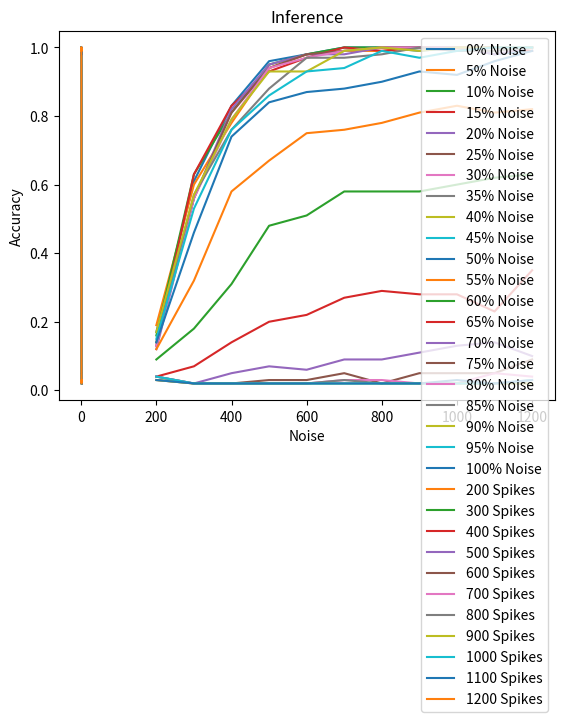

The script that saved this image:
#________SBS_ACCURACY_PLOT__________________________________________
import matplotlib.pyplot as pyplot

# 4-bit exponent, 0-bit mantissa

#________Accuracy_Vs_Spikes_________________________________________

#0% Noise
spikes_0 = [ 200, 300, 400, 500, 600, 700, 800, 900, 1000, 1100, 1200 ]
accuracy_0 = [ 0.17, 0.61, 0.83, 0.96, 0.98, 1.00, 1.00, 0.99, 1.00, 0.98, 0.99 ]
pyplot.plot(spikes_0, accuracy_0, label="0% Noise")
#______________________________________________

#5% Noise
spikes_1 = [ 200, 300, 400, 500, 600, 700, 800, 900, 1000, 1100, 1200 ]
accuracy_1 = [ 0.19, 0.60, 0.78, 0.94, 0.98, 0.99, 0.99, 1.00, 1.00, 1.00, 1.00 ]
pyplot.plot(spikes_1, accuracy_1, label="5% Noise")
#______________________________________________

#10% Noise
spikes_2 = [ 200, 300, 400, 500, 600, 700, 800, 900, 1000, 1100, 1200 ]
accuracy_2 = [ 0.16, 0.63, 0.81, 0.95, 0.98, 1.00, 1.00, 1.00, 1.00, 1.00, 1.00 ]
pyplot.plot(spikes_2, accuracy_2, label="10% Noise")
#______________________________________________

#15% Noise
spikes_3 = [ 200, 300, 400, 500, 600, 700, 800, 900, 1000, 1100, 1200 ]
accuracy_3 = [ 0.13, 0.63, 0.83, 0.93, 0.97, 1.00, 0.99, 1.00, 0.99, 1.00, 0.99 ]
pyplot.plot(spikes_3, accuracy_3, label="15% Noise")
#______________________________________________

#20% Noise
spikes_4 = [ 200, 300, 400, 500, 600, 700, 800, 900, 1000, 1100, 1200 ]
accuracy_4 = [ 0.12, 0.56, 0.82, 0.95, 0.98, 0.98, 1.00, 1.00, 1.00, 0.98, 1.00 ]
pyplot.plot(spikes_4, accuracy_4, label="20% Noise")
#______________________________________________

#25% Noise
spikes_5 = [ 200, 300, 400, 500, 600, 700, 800, 900, 1000, 1100, 1200 ]
accuracy_5 = [ 0.14, 0.56, 0.81, 0.94, 0.98, 0.99, 1.00, 1.00, 1.00, 1.00, 1.00 ]
pyplot.plot(spikes_5, accuracy_5, label="25% Noise")
#______________________________________________


#30% Noise
spikes_6 = [ 200, 300, 400, 500, 600, 700, 800, 900, 1000, 1100, 1200 ]
accuracy_6 = [ 0.13, 0.56, 0.79, 0.94, 0.97, 0.99, 1.00, 1.00, 1.00, 1.00, 1.00 ]
pyplot.plot(spikes_6, accuracy_6, label="30% Noise")
#______________________________________________

#35% Noise
spikes_7 = [ 200, 300, 400, 500, 600, 700, 800, 900, 1000, 1100, 1200 ]
accuracy_7 = [ 0.14, 0.57, 0.76, 0.88, 0.97, 0.97, 0.98, 1.00, 0.99, 0.99, 1.00 ]
pyplot.plot(spikes_7, accuracy_7, label="35% Noise")
#______________________________________________

#40% Noise
spikes_8 = [ 200, 300, 400, 500, 600, 700, 800, 900, 1000, 1100, 1200 ]
accuracy_8 = [ 0.17, 0.57, 0.79, 0.93, 0.93, 0.99, 1.00, 0.99, 1.00, 1.00, 1.00 ]
pyplot.plot(spikes_8, accuracy_8, label="40% Noise")
#______________________________________________

#45% Noise
spikes_9 = [ 200, 300, 400, 500, 600, 700, 800, 900, 1000, 1100, 1200 ]
accuracy_9 = [ 0.15, 0.53, 0.76, 0.86, 0.93, 0.94, 0.99, 0.97, 0.99, 1.00, 1.00 ]
pyplot.plot(spikes_9, accuracy_9, label="45% Noise")
#______________________________________________

#50% Noise
spikes_10 = [ 200, 300, 400, 500, 600, 700, 800, 900, 1000, 1100, 1200 ]
accuracy_10 = [ 0.14, 0.46, 0.74, 0.84, 0.87, 0.88, 0.90, 0.93, 0.92, 0.96, 0.99 ]
pyplot.plot(spikes_10, accuracy_10, label="50% Noise")
#______________________________________________

#55% Noise
spikes_11 = [ 200, 300, 400, 500, 600, 700, 800, 900, 1000, 1100, 1200 ]
accuracy_11 = [ 0.12, 0.32, 0.58, 0.67, 0.75, 0.76, 0.78, 0.81, 0.83, 0.81, 0.82 ]
pyplot.plot(spikes_11, accuracy_11, label="55% Noise")
#______________________________________________

#60% Noise
spikes_12 = [ 200, 300, 400, 500, 600, 700, 800, 900, 1000, 1100, 1200 ]
accuracy_12 = [ 0.09, 0.18, 0.31, 0.48, 0.51, 0.58, 0.58, 0.58, 0.60, 0.62, 0.63 ]
pyplot.plot(spikes_12, accuracy_12, label="60% Noise")
#______________________________________________

#65% Noise
spikes_13 = [ 200, 300, 400, 500, 600, 700, 800, 900, 1000, 1100, 1200 ]
accuracy_13 = [ 0.04, 0.07, 0.14, 0.20, 0.22, 0.27, 0.29, 0.28, 0.28, 0.23, 0.35 ]
pyplot.plot(spikes_13, accuracy_13, label="65% Noise")
#______________________________________________

#70% Noise
spikes_14 = [ 200, 300, 400, 500, 600, 700, 800, 900, 1000, 1100, 1200 ]
accuracy_14 = [ 0.04, 0.02, 0.05, 0.07, 0.06, 0.09, 0.09, 0.11, 0.13, 0.14, 0.10 ]
pyplot.plot(spikes_14, accuracy_14, label="70% Noise")
#______________________________________________

#75% Noise
spikes_15 = [ 200, 300, 400, 500, 600, 700, 800, 900, 1000, 1100, 1200 ]
accuracy_15 = [ 0.03, 0.02, 0.02, 0.03, 0.03, 0.05, 0.02, 0.05, 0.05, 0.05, 0.09 ]
pyplot.plot(spikes_15, accuracy_15, label="75% Noise")
#______________________________________________

#80% Noise
spikes_16 = [ 200, 300, 400, 500, 600, 700, 800, 900, 1000, 1100, 1200 ]
accuracy_16 = [ 0.04, 0.02, 0.02, 0.02, 0.02, 0.03, 0.03, 0.02, 0.02, 0.05, 0.04 ]
pyplot.plot(spikes_16, accuracy_16, label="80% Noise")
#______________________________________________

#85% Noise
spikes_17 = [ 200, 300, 400, 500, 600, 700, 800, 900, 1000, 1100, 1200 ]
accuracy_17 = [ 0.04, 0.02, 0.02, 0.02, 0.02, 0.03, 0.02, 0.02, 0.02, 0.02, 0.02 ]
pyplot.plot(spikes_17, accuracy_17, label="85% Noise")
#______________________________________________

#90% Noise
spikes_18 = [ 200, 300, 400, 500, 600, 700, 800, 900, 1000, 1100, 1200 ]
accuracy_18 = [ 0.03, 0.02, 0.02, 0.02, 0.02, 0.02, 0.02, 0.02, 0.02, 0.02, 0.02 ]
pyplot.plot(spikes_18, accuracy_18, label="90% Noise")
#______________________________________________

#95% Noise
spikes_19 = [ 200, 300, 400, 500, 600, 700, 800, 900, 1000, 1100, 1200 ]
accuracy_19 = [ 0.04, 0.02, 0.02, 0.02, 0.02, 0.02, 0.02, 0.02, 0.02, 0.02, 0.03 ]
pyplot.plot(spikes_19, accuracy_19, label="95% Noise")
#______________________________________________

#100% Noise
spikes_20 = [ 200, 300, 400, 500, 600, 700, 800, 900, 1000, 1100, 1200 ]
accuracy_20 = [ 0.03, 0.02, 0.02, 0.02, 0.02, 0.02, 0.02, 0.02, 0.03, 0.02, 0.03 ]
pyplot.plot(spikes_20, accuracy_20, label="100% Noise")
#______________________________________________

pyplot.xlabel('Spikes')
pyplot.ylabel('Accuracy')
pyplot.title('Inference')
pyplot.legend()
pyplot.grid()
pyplot.show()



#________Accuracy_Vs_Noise__________________________________________

#spikes = 200
noise_0 = [ 0.00, 0.05, 0.10, 0.15, 0.20, 0.25, 0.30, 0.35, 0.40, 0.45, 0.50, 0.55, 0.60, 0.65, 0.70, 0.75, 0.80, 0.85, 0.90, 0.95, 1.00 ]
accuracy_0 = [ 0.17, 0.19, 0.16, 0.13, 0.12, 0.14, 0.13, 0.14, 0.17, 0.15, 0.14, 0.12, 0.09, 0.04, 0.04, 0.03, 0.04, 0.04, 0.03, 0.04, 0.03 ]
pyplot.plot(noise_0, accuracy_0, label="200 Spikes")
#______________________________________________

#spikes = 300
noise_1 = [ 0.00, 0.05, 0.10, 0.15, 0.20, 0.25, 0.30, 0.35, 0.40, 0.45, 0.50, 0.55, 0.60, 0.65, 0.70, 0.75, 0.80, 0.85, 0.90, 0.95, 1.00 ]
accuracy_1 = [ 0.61, 0.60, 0.63, 0.63, 0.56, 0.56, 0.56, 0.57, 0.57, 0.53, 0.46, 0.32, 0.18, 0.07, 0.02, 0.02, 0.02, 0.02, 0.02, 0.02, 0.02 ]
pyplot.plot(noise_1, accuracy_1, label="300 Spikes")
#______________________________________________

#spikes = 400
noise_2 = [ 0.00, 0.05, 0.10, 0.15, 0.20, 0.25, 0.30, 0.35, 0.40, 0.45, 0.50, 0.55, 0.60, 0.65, 0.70, 0.75, 0.80, 0.85, 0.90, 0.95, 1.00 ]
accuracy_2 = [ 0.83, 0.78, 0.81, 0.83, 0.82, 0.81, 0.79, 0.76, 0.79, 0.76, 0.74, 0.58, 0.31, 0.14, 0.05, 0.02, 0.02, 0.02, 0.02, 0.02, 0.02 ]
pyplot.plot(noise_2, accuracy_2, label="400 Spikes")
#______________________________________________

#spikes = 500
noise_3 = [ 0.00, 0.05, 0.10, 0.15, 0.20, 0.25, 0.30, 0.35, 0.40, 0.45, 0.50, 0.55, 0.60, 0.65, 0.70, 0.75, 0.80, 0.85, 0.90, 0.95, 1.00 ]
accuracy_3 = [ 0.96, 0.94, 0.95, 0.93, 0.95, 0.94, 0.94, 0.88, 0.93, 0.86, 0.84, 0.67, 0.48, 0.20, 0.07, 0.03, 0.02, 0.02, 0.02, 0.02, 0.02 ]
pyplot.plot(noise_3, accuracy_3, label="500 Spikes")
#______________________________________________

#spikes = 600
noise_4 = [ 0.00, 0.05, 0.10, 0.15, 0.20, 0.25, 0.30, 0.35, 0.40, 0.45, 0.50, 0.55, 0.60, 0.65, 0.70, 0.75, 0.80, 0.85, 0.90, 0.95, 1.00 ]
accuracy_4 = [ 0.98, 0.98, 0.98, 0.97, 0.98, 0.98, 0.97, 0.97, 0.93, 0.93, 0.87, 0.75, 0.51, 0.22, 0.06, 0.03, 0.02, 0.02, 0.02, 0.02, 0.02 ]
pyplot.plot(noise_4, accuracy_4, label="600 Spikes")
#______________________________________________

#spikes = 700
noise_5 = [ 0.00, 0.05, 0.10, 0.15, 0.20, 0.25, 0.30, 0.35, 0.40, 0.45, 0.50, 0.55, 0.60, 0.65, 0.70, 0.75, 0.80, 0.85, 0.90, 0.95, 1.00 ]
accuracy_5 = [ 1.00, 0.99, 1.00, 1.00, 0.98, 0.99, 0.99, 0.97, 0.99, 0.94, 0.88, 0.76, 0.58, 0.27, 0.09, 0.05, 0.03, 0.03, 0.02, 0.02, 0.02 ]
pyplot.plot(noise_5, accuracy_5, label="700 Spikes")
#______________________________________________

#spikes = 800
noise_6 = [ 0.00, 0.05, 0.10, 0.15, 0.20, 0.25, 0.30, 0.35, 0.40, 0.45, 0.50, 0.55, 0.60, 0.65, 0.70, 0.75, 0.80, 0.85, 0.90, 0.95, 1.00 ]
accuracy_6 = [ 1.00, 0.99, 1.00, 0.99, 1.00, 1.00, 1.00, 0.98, 1.00, 0.99, 0.90, 0.78, 0.58, 0.29, 0.09, 0.02, 0.03, 0.02, 0.02, 0.02, 0.02 ]
pyplot.plot(noise_6, accuracy_6, label="800 Spikes")
#______________________________________________

#spikes = 900
noise_7 = [ 0.00, 0.05, 0.10, 0.15, 0.20, 0.25, 0.30, 0.35, 0.40, 0.45, 0.50, 0.55, 0.60, 0.65, 0.70, 0.75, 0.80, 0.85, 0.90, 0.95, 1.00 ]
accuracy_7 = [ 0.99, 1.00, 1.00, 1.00, 1.00, 1.00, 1.00, 1.00, 0.99, 0.97, 0.93, 0.81, 0.58, 0.28, 0.11, 0.05, 0.02, 0.02, 0.02, 0.02, 0.02 ]
pyplot.plot(noise_7, accuracy_7, label="900 Spikes")
#______________________________________________

#spikes = 1000
noise_8 = [ 0.00, 0.05, 0.10, 0.15, 0.20, 0.25, 0.30, 0.35, 0.40, 0.45, 0.50, 0.55, 0.60, 0.65, 0.70, 0.75, 0.80, 0.85, 0.90, 0.95, 1.00 ]
accuracy_8 = [ 1.00, 1.00, 1.00, 0.99, 1.00, 1.00, 1.00, 0.99, 1.00, 0.99, 0.92, 0.83, 0.60, 0.28, 0.13, 0.05, 0.02, 0.02, 0.02, 0.02, 0.03 ]
pyplot.plot(noise_8, accuracy_8, label="1000 Spikes")
#______________________________________________

#spikes = 1100
noise_9 = [ 0.00, 0.05, 0.10, 0.15, 0.20, 0.25, 0.30, 0.35, 0.40, 0.45, 0.50, 0.55, 0.60, 0.65, 0.70, 0.75, 0.80, 0.85, 0.90, 0.95, 1.00 ]
accuracy_9 = [ 0.98, 1.00, 1.00, 1.00, 0.98, 1.00, 1.00, 0.99, 1.00, 1.00, 0.96, 0.81, 0.62, 0.23, 0.14, 0.05, 0.05, 0.02, 0.02, 0.02, 0.02 ]
pyplot.plot(noise_9, accuracy_9, label="1100 Spikes")
#______________________________________________

#spikes = 1200
noise_10 = [ 0.00, 0.05, 0.10, 0.15, 0.20, 0.25, 0.30, 0.35, 0.40, 0.45, 0.50, 0.55, 0.60, 0.65, 0.70, 0.75, 0.80, 0.85, 0.90, 0.95, 1.00 ]
accuracy_10 = [ 0.99, 1.00, 1.00, 0.99, 1.00, 1.00, 1.00, 1.00, 1.00, 1.00, 0.99, 0.82, 0.63, 0.35, 0.10, 0.09, 0.04, 0.02, 0.02, 0.03, 0.03 ]
pyplot.plot(noise_10, accuracy_10, label="1200 Spikes")
#______________________________________________

pyplot.xlabel('Noise')
pyplot.ylabel('Accuracy')
pyplot.title('Inference')
pyplot.legend()
pyplot.grid()
pyplot.show()

#________END__________________________________________

